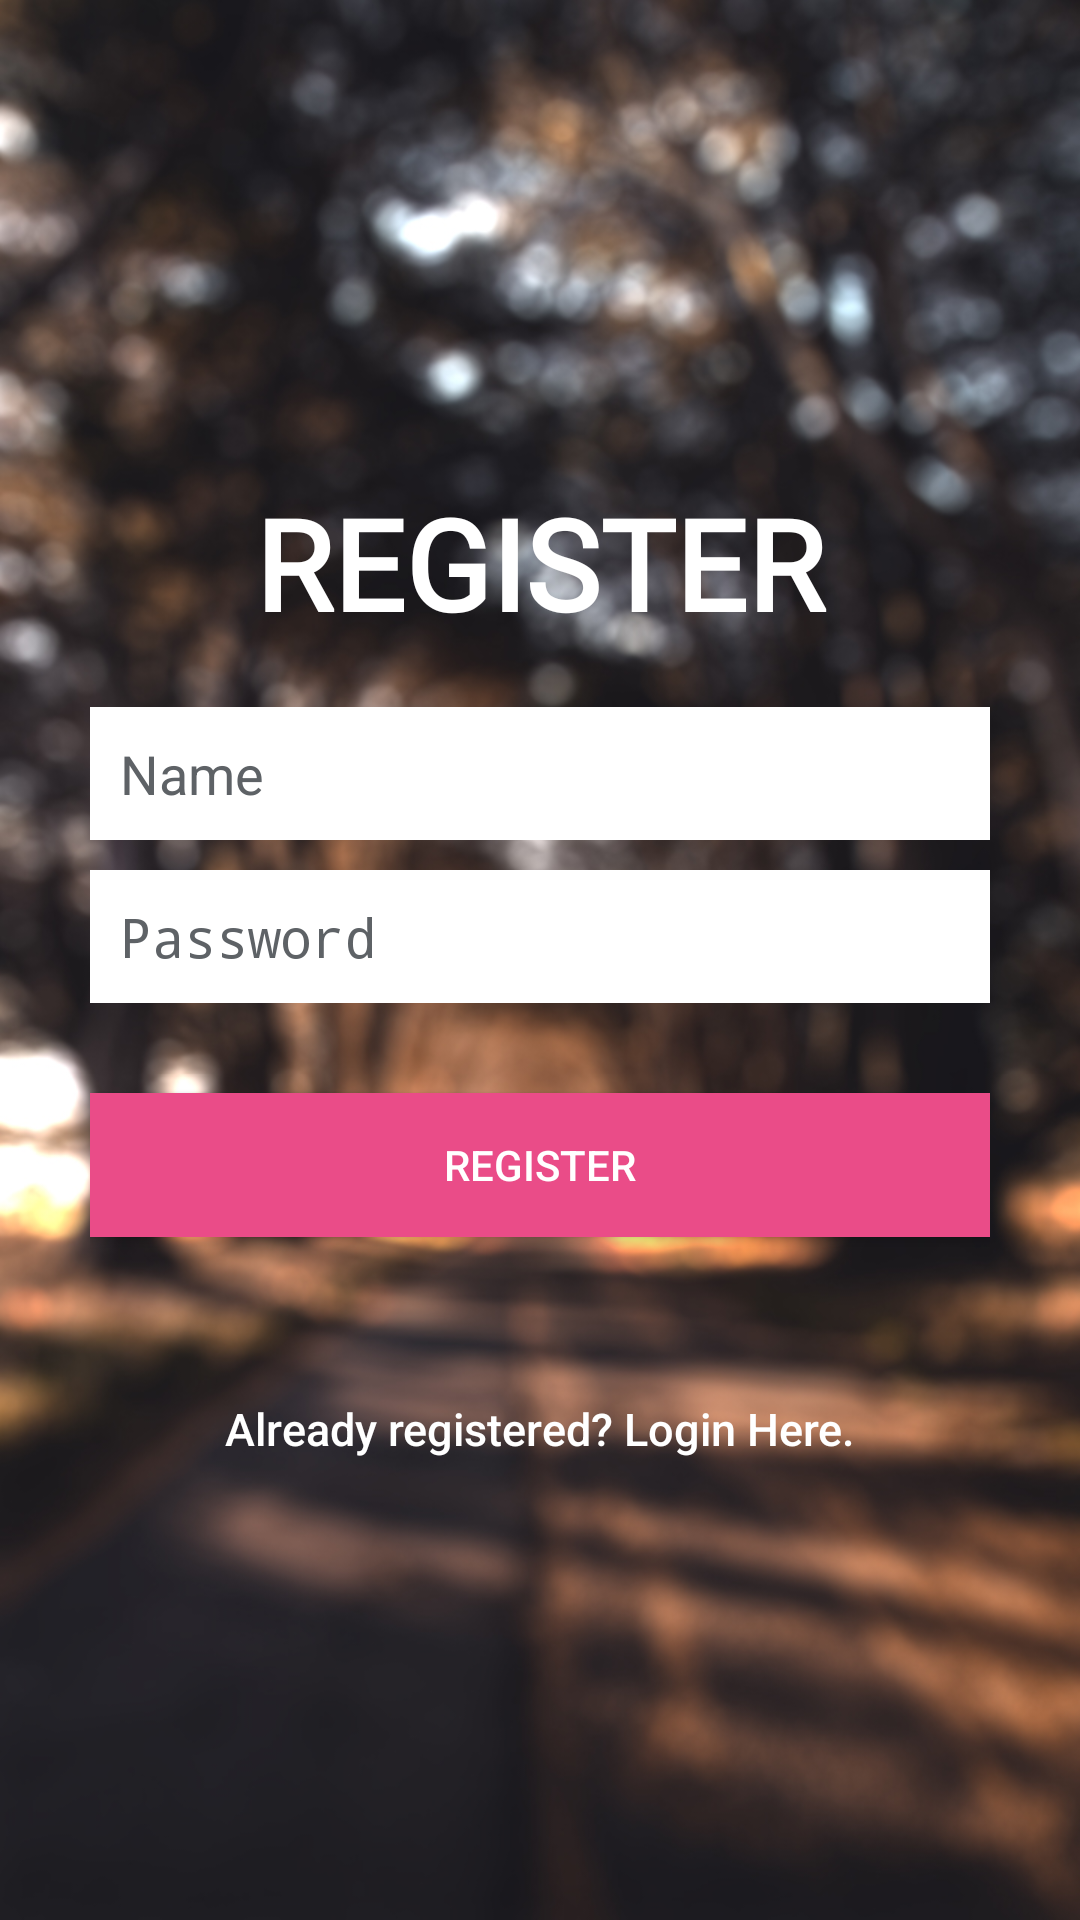

Write the Android layout XML for this screen, with the resource values it uses.
<!-- AndroidManifest.xml: activity theme Theme.AppCompat.NoActionBar -->
<!-- res/layout/activity_registration.xml -->
<?xml version="1.0" encoding="utf-8"?>
<LinearLayout xmlns:android="http://schemas.android.com/apk/res/android"
    android:layout_width="fill_parent"
    android:layout_height="fill_parent"
    android:background="@drawable/bg_login"
    android:gravity="center"
    android:orientation="vertical"
    android:padding="10dp" >

    <TextView
        android:layout_width="match_parent"
        android:layout_height="wrap_content"
        android:text="REGISTER"
        android:textSize="42dp"
        android:textColor="@color/white"
        android:fontFamily="@font/lusitana"
        android:textStyle="bold"
        android:layout_margin="20dp"
        android:gravity="center"/>

    <LinearLayout
        android:layout_width="fill_parent"
        android:layout_height="wrap_content"
        android:layout_gravity="center"
        android:orientation="vertical"
        android:paddingLeft="20dp"
        android:paddingRight="20dp" >


        <EditText
            android:id="@+id/txtName"
            android:layout_width="fill_parent"
            android:layout_height="wrap_content"
            android:layout_marginBottom="10dp"
            android:background="@color/white"
            android:hint="Name"
            android:inputType="textEmailAddress"
            android:padding="10dp"
            android:singleLine="true"
            android:textColor="@color/input_register"
            android:textColorHint="@color/input_register_hint" />

        <EditText
            android:id="@+id/txtPassword"
            android:layout_width="fill_parent"
            android:layout_height="wrap_content"
            android:layout_marginBottom="10dp"
            android:background="@color/white"
            android:hint="@string/hint_password"
            android:inputType="textPassword"
            android:padding="10dp"
            android:singleLine="true"
            android:textColor="@color/input_register"
            android:textColorHint="@color/input_register_hint" />

        

        <Button
            android:id="@+id/btnDaftar"
            android:layout_width="fill_parent"
            android:layout_height="wrap_content"
            android:layout_marginTop="20dip"
            android:background="#ea4c88"
            android:text="@string/btn_register"
            android:textColor="@color/white" />

        

        <Button
            android:id="@+id/btnLinkToLoginScreen"
            android:layout_width="fill_parent"
            android:layout_height="wrap_content"
            android:layout_marginTop="40dip"
            android:background="@null"
            android:text="@string/btn_link_to_login"
            android:textAllCaps="false"
            android:textColor="@color/white"
            android:textSize="15dp" />
    </LinearLayout>

</LinearLayout>
<!-- resources referenced by this layout -->
<resources>
  <color name="input_register">#888888</color>
  <color name="input_register_hint">#5e6266</color>
  <color name="white">#ffffff</color>
  <!-- drawable bg_login: jpg bitmap (drawable, 265346 bytes) -->
  <string name="btn_link_to_login">Already registered? Login Here.</string>
  <string name="btn_register">REGISTER</string>
  <string name="hint_password">Password</string>
</resources>
